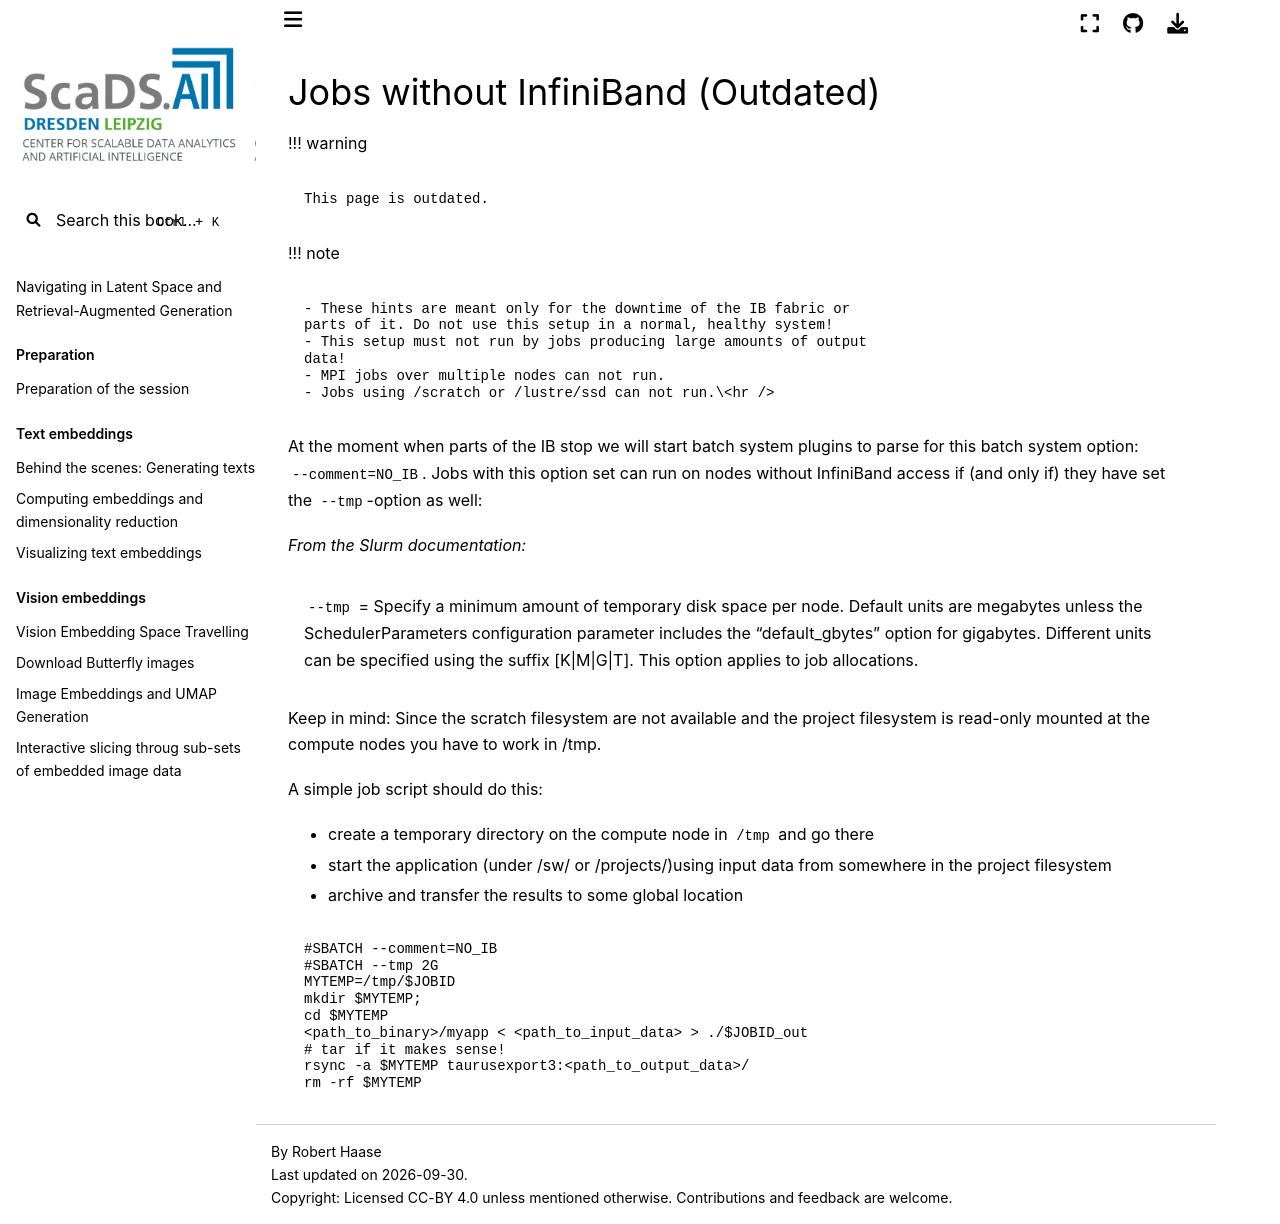

repository: ScaDS/rag-2026 · page: 04_rag_advanced/hpc-compendium/doc.zih.tu-dresden.de/docs/archive/no_ib_jobs.html · generator: jekyll

---
search:
  boost: 0.00001
---

# Jobs without InfiniBand (Outdated)

!!! warning

    This page is outdated.

!!! note

    - These hints are meant only for the downtime of the IB fabric or
    parts of it. Do not use this setup in a normal, healthy system!
    - This setup must not run by jobs producing large amounts of output
    data!
    - MPI jobs over multiple nodes can not run.
    - Jobs using /scratch or /lustre/ssd can not run.\<hr />

At the moment when parts of the IB stop we will start batch system plugins to parse for this batch
system option: `--comment=NO_IB`. Jobs with this option set can run on nodes without
InfiniBand access if (and only if) they have set the `--tmp`-option as well:

*From the Slurm documentation:*

>`--tmp` = Specify a minimum amount of temporary disk space per node.
>Default units are megabytes unless the SchedulerParameters configuration
>parameter includes the "default_gbytes" option for gigabytes. Different
>units can be specified using the suffix \[K\|M\|G\|T\]. This option
>applies to job allocations.

Keep in mind: Since the scratch filesystem are not available and the
project filesystem is read-only mounted at the compute nodes you have
to work in /tmp.

A simple job script should do this:

- create a temporary directory on the compute node in `/tmp` and go
  there
- start the application (under /sw/ or /projects/)using input data
  from somewhere in the project filesystem
- archive and transfer the results to some global location

```Bash
#SBATCH --comment=NO_IB
#SBATCH --tmp 2G
MYTEMP=/tmp/$JOBID
mkdir $MYTEMP;
cd $MYTEMP
<path_to_binary>/myapp < <path_to_input_data> > ./$JOBID_out
# tar if it makes sense!
rsync -a $MYTEMP taurusexport3:<path_to_output_data>/
rm -rf $MYTEMP
```
